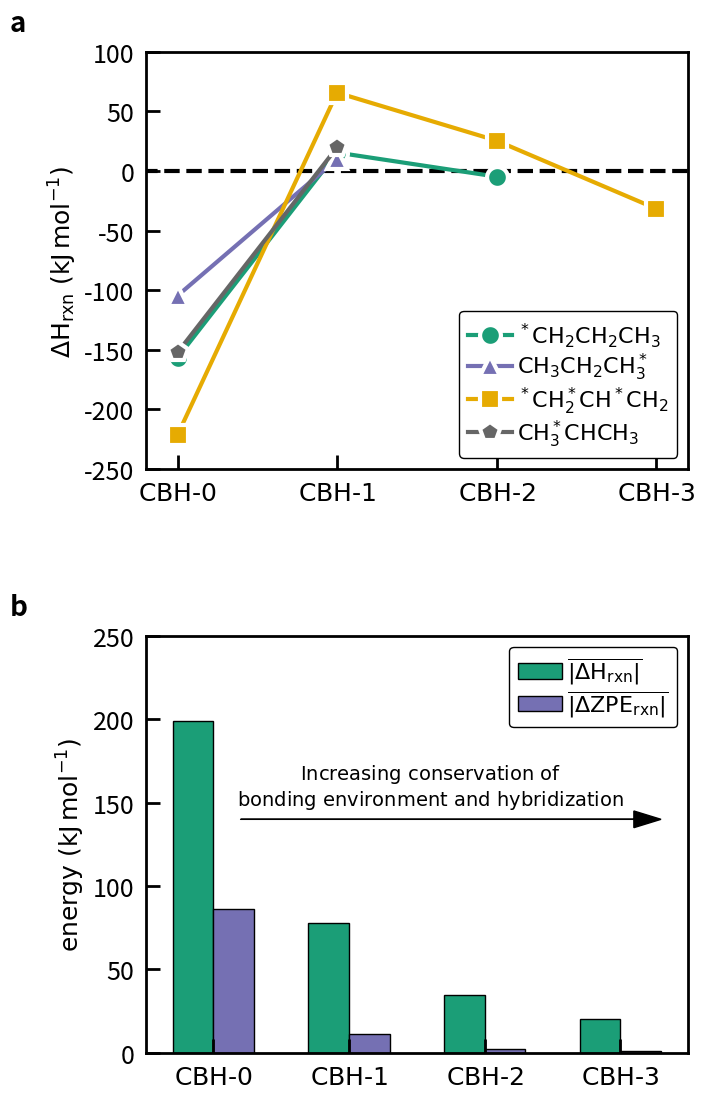

This figure's Python source:
import numpy as np
import pandas as pd
import matplotlib.pyplot as plt
import matplotlib.gridspec as gridspec
import matplotlib.patches as mpatches

plt.rcParams['figure.figsize'] = (7, 13)
plt.rcParams['axes.linewidth'] = 2
plt.rc('xtick', labelsize=18)
plt.rc('ytick', labelsize=18)
plt.rc('axes', labelsize=18)
plt.rc('legend', fontsize=16)
plt.rcParams['lines.markersize'] = 15
plt.rcParams['lines.markeredgewidth'] = 3
plt.rcParams['lines.linewidth'] = 3
plt.rcParams['xtick.direction'] = 'in'
plt.rcParams['ytick.direction'] = 'in'
plt.rcParams['xtick.major.size'] = 10
plt.rcParams['xtick.major.width'] = 2
plt.rcParams['ytick.major.size'] = 10
plt.rcParams['ytick.major.width'] = 2
plt.rcParams['legend.edgecolor'] = 'k'
plt.rcParams['axes.unicode_minus'] = False
plt.rcParams["legend.framealpha"] = 1
plt.rcParams['xtick.major.pad'] = 8
plt.rcParams['ytick.major.pad'] = 8
plt.rcParams['legend.handletextpad'] = 0.2
plt.rcParams['legend.columnspacing'] = 0.1
plt.rcParams['legend.labelspacing'] = 0.1
plt.rcParams['legend.title_fontsize'] = 14
plt.rcParams['axes.formatter.limits'] = (-3, 6)

ch2ch2ch3=np.array([[-156.6,15.5,-4.7],[0,1,2]])
ch3ch2ch3=np.array([[-104.6,10.1],[0,1]])
ch3chch3=np.array([[-152.2,19.9],[0,1]])
ch2chch2=np.array([[-221.4,65.8,25.5,-31.6],[0,1,2,3]])

colormap = plt.cm.Dark2
colors = [colormap(i) for i in np.linspace(0, 1, 4)]

gs = gridspec.GridSpec(nrows=2, ncols=1)
gs.update(wspace=0.4, hspace=0.4)

ax0 = plt.subplot(gs[0, 0])
ax1 = plt.subplot(gs[1, 0])

ax0.plot((-0.5,3.5), (0,0), linestyle='dashed',color='k')
ax0.plot(ch2ch2ch3[1],ch2ch2ch3[0], linestyle='solid',color=colors[0], marker='o', markeredgecolor='w', label='$\mathrm{^*CH_2CH_2CH_3}$')
ax0.plot(ch3ch2ch3[1],ch3ch2ch3[0], linestyle='solid',color=colors[1], marker='^', markeredgecolor='w', label='$\mathrm{CH_3CH_2CH_3^*}$')
ax0.plot(ch2chch2[1],ch2chch2[0], linestyle='solid',color=colors[2], marker='s', markeredgecolor='w', label='$\mathrm{^*CH_2^*CH^*CH_2}$')
ax0.plot(ch3chch3[1],ch3chch3[0], linestyle='solid',color=colors[3], marker='p', markeredgecolor='w', label='$\mathrm{CH_3^*CHCH_3}$')



ax0.set_xticks([0, 1, 2, 3])
ax0.set_xlim([-0.2, 3.2])
ax0.set_ylim([-250, 100])
ax0.set_ylabel('$\mathrm{\Delta H_{rxn}\ (kJ\,mol^{-1}) }$')
ax0.set_xticklabels(['$\mathrm{CBH\u2010 0}$', '$\mathrm{CBH\u2010 1}$', '$\mathrm{CBH\u2010 2}$','$\mathrm{CBH\u2010 3}$' ])
ax0.legend()


abs_average_hrxn=[199.00175978180815,77.94193982261878,34.45417101577365,20.194310495069754]
abs_average_zpe_hrxn=[85.98553393442624,11.528449921874987,2.524172096774196,0.9970116666666641]
cbh_rung=np.array([0,1,2,3])

ax1.bar(cbh_rung-0.15,abs_average_hrxn, width=0.3,color=colors[0], edgecolor='k', label='$\mathrm{\overline{|\Delta H_{rxn}|}}$')
ax1.bar(cbh_rung+0.15,abs_average_zpe_hrxn, width=0.3,color=colors[1], edgecolor='k', label='$\mathrm{\overline{|\Delta ZPE_{rxn}|}}$')

ax1.set_xlim([-0.5,3.5])
ax1.set_ylim([0,250])
ax1.set_ylabel('$\mathrm{energy\ (kJ\,mol^{-1})}$') 
ax1.set_xticks([0,1,2,3])
ax1.set_xticklabels(['$\mathrm{CBH\u2010 0}$','$\mathrm{CBH\u2010 1}$','$\mathrm{CBH\u2010 2}$', '$\mathrm{CBH\u2010 3}$'])
ax1.legend()
ax1.arrow(0.2,140,3.1,0, length_includes_head=True, head_length=0.2, head_width=10, color='k')
ax1.text(1.6,145,'$\mathrm{Increasing\ conservation\ of}$\n$\mathrm{bonding\ environment\ and\ hybridization}$',va='bottom',ha='center',size=14,color='k')

import string 
ax0.text(-0.25, 1.05, string.ascii_lowercase[0], transform=ax0.transAxes, size=20, weight='bold')
ax1.text(-0.25, 1.05, string.ascii_lowercase[1], transform=ax1.transAxes, size=20, weight='bold')

plt.savefig('cbh-hrxn.pdf',bbox_inches='tight',transparent=False)